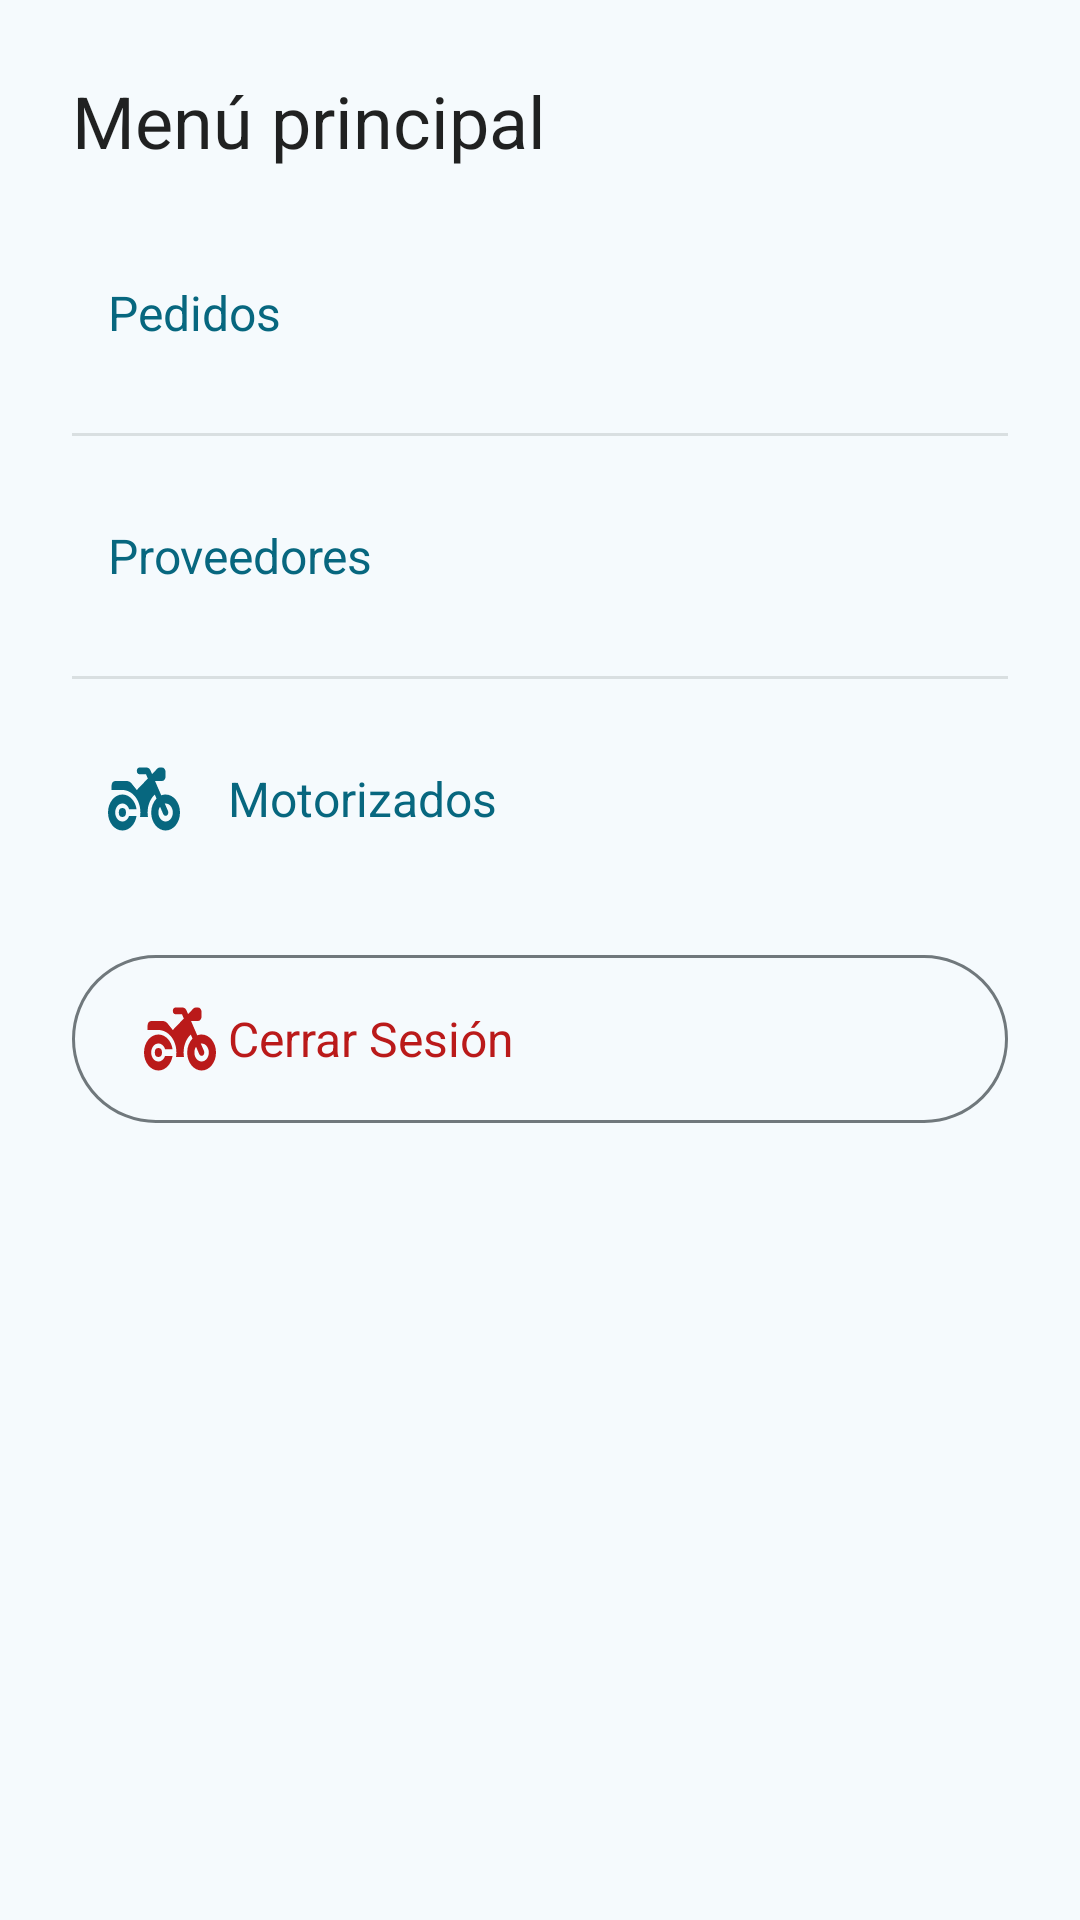

Reconstruct the res/layout file that produces this screen, plus the resources it refers to.
<!-- AndroidManifest.xml: application theme Theme.Moto_version -->
<!-- res/layout/bottom_sheet_menu.xml -->
<?xml version="1.0" encoding="utf-8"?>
<LinearLayout xmlns:android="http://schemas.android.com/apk/res/android"
    xmlns:app="http://schemas.android.com/apk/res-auto"
    android:layout_width="match_parent"
    android:layout_height="wrap_content"
    android:orientation="vertical"
    android:paddingHorizontal="24dp"
    android:paddingTop="16dp"
    android:paddingBottom="24dp"
    android:background="@color/md_theme_surface">

    <com.google.android.material.bottomsheet.BottomSheetDragHandleView
        android:id="@+id/drag_handle"
        android:layout_width="match_parent"
        android:layout_height="wrap_content"
        android:layout_marginBottom="8dp"/>

    <TextView
        android:layout_width="match_parent"
        android:layout_height="wrap_content"
        android:text="Menú principal"
        android:textAppearance="@style/TextAppearance.Material3.HeadlineSmall"
        android:layout_marginBottom="16dp"/>

    <com.google.android.material.button.MaterialButton
        android:id="@+id/btnPedidos"
        android:layout_width="match_parent"
        android:layout_height="64dp"
        android:text="Pedidos"
        android:textSize="16sp"
        android:textAlignment="textStart"
        app:icon="@drawable/box_solid"
        app:iconSize="24dp"
        app:iconPadding="16dp"
        android:layout_marginBottom="8dp"
        style="@style/Widget.Material3.Button.TextButton"/>

    <com.google.android.material.divider.MaterialDivider
        android:layout_width="match_parent"
        android:layout_height="1dp"
        android:layout_marginBottom="8dp"/>

    <com.google.android.material.button.MaterialButton
        android:id="@+id/btnProveedores"
        android:layout_width="match_parent"
        android:layout_height="64dp"
        android:text="Proveedores"
        android:textSize="16sp"
        android:textAlignment="textStart"
        app:icon="@drawable/store_solid"
        app:iconSize="24dp"
        app:iconPadding="16dp"
        android:layout_marginBottom="8dp"
        style="@style/Widget.Material3.Button.TextButton"/>

    <com.google.android.material.divider.MaterialDivider
        android:layout_width="match_parent"
        android:layout_height="1dp"
        android:layout_marginBottom="8dp"/>

    <com.google.android.material.button.MaterialButton
        android:id="@+id/btnMotorizados"
        android:layout_width="match_parent"
        android:layout_height="64dp"
        android:text="Motorizados"
        android:textSize="16sp"
        android:textAlignment="textStart"
        app:icon="@drawable/motorcycle_solid"
        app:iconSize="24dp"
        app:iconPadding="16dp"
        android:layout_marginBottom="16dp"
        style="@style/Widget.Material3.Button.TextButton"/>

    <com.google.android.material.button.MaterialButton
        android:id="@+id/btnCerrarSesion"
        android:layout_width="match_parent"
        android:layout_height="64dp"
        android:text="Cerrar Sesión"
        android:textSize="16sp"
        android:textAlignment="textStart"
        android:textColor="?attr/colorError"
        app:iconTint="?attr/colorError"
        app:icon="@drawable/motorcycle_solid"
        app:iconSize="24dp"
        android:layout_marginBottom="16dp"
        style="@style/Widget.Material3.Button.OutlinedButton"/>
</LinearLayout>
<!-- resources referenced by this layout -->
<resources>
  <color name="md_theme_surface">#F5FAFD</color>
  <!-- drawable motorcycle_solid (drawable) -->
  <vector xmlns:android="http://schemas.android.com/apk/res/android"
      android:width="640dp"
      android:height="512dp"
      android:viewportWidth="640"
      android:viewportHeight="512">
    <path
        android:fillColor="#FF000000"
        android:pathData="M280,32c-13.3,0 -24,10.7 -24,24s10.7,24 24,24l57.7,0 16.4,30.3L256,192l-45.3,-45.3c-12,-12 -28.3,-18.7 -45.3,-18.7L64,128c-17.7,0 -32,14.3 -32,32l0,32 96,0c88.4,0 160,71.6 160,160c0,11 -1.1,21.7 -3.2,32l70.4,0c-2.1,-10.3 -3.2,-21 -3.2,-32c0,-52.2 25,-98.6 63.7,-127.8l15.4,28.6C402.4,276.3 384,312 384,352c0,70.7 57.3,128 128,128s128,-57.3 128,-128s-57.3,-128 -128,-128c-13.5,0 -26.5,2.1 -38.7,6L418.2,128l61.8,0c17.7,0 32,-14.3 32,-32l0,-32c0,-17.7 -14.3,-32 -32,-32l-20.4,0c-7.5,0 -14.7,2.6 -20.5,7.4L391.7,78.9l-14,-26c-7,-12.9 -20.5,-21 -35.2,-21L280,32zM462.7,311.2l28.2,52.2c6.3,11.7 20.9,16 32.5,9.7s16,-20.9 9.7,-32.5l-28.2,-52.2c2.3,-0.3 4.7,-0.4 7.1,-0.4c35.3,0 64,28.7 64,64s-28.7,64 -64,64s-64,-28.7 -64,-64c0,-15.5 5.5,-29.7 14.7,-40.8zM187.3,376c-9.5,23.5 -32.5,40 -59.3,40c-35.3,0 -64,-28.7 -64,-64s28.7,-64 64,-64c26.9,0 49.9,16.5 59.3,40l66.4,0C242.5,268.8 190.5,224 128,224C57.3,224 0,281.3 0,352s57.3,128 128,128c62.5,0 114.5,-44.8 125.8,-104l-66.4,0zM128,384a32,32 0,1 0,0 -64,32 32,0 1,0 0,64z"/>
  </vector>
  <color name="md_theme_primary">#07677F</color>
  <color name="md_theme_onPrimary">#FFFFFF</color>
  <color name="md_theme_primaryContainer">#B7EAFF</color>
  <color name="md_theme_onPrimaryContainer">#004E60</color>
  <color name="md_theme_secondary">#4C626A</color>
  <color name="md_theme_onSecondary">#FFFFFF</color>
  <color name="md_theme_secondaryContainer">#CFE6F1</color>
  <color name="md_theme_onSecondaryContainer">#344A52</color>
  <color name="md_theme_tertiary">#5A5C7E</color>
  <color name="md_theme_onTertiary">#FFFFFF</color>
  <color name="md_theme_tertiaryContainer">#E0E0FF</color>
  <color name="md_theme_onTertiaryContainer">#424465</color>
  <color name="md_theme_error">#BA1A1A</color>
  <color name="md_theme_onError">#FFFFFF</color>
  <color name="md_theme_errorContainer">#FFDAD6</color>
  <color name="md_theme_onErrorContainer">#93000A</color>
  <color name="md_theme_background">#F5FAFD</color>
  <color name="md_theme_onBackground">#171C1F</color>
  <color name="md_theme_onSurface">#171C1F</color>
  <color name="md_theme_surfaceVariant">#DBE4E8</color>
  <color name="md_theme_onSurfaceVariant">#40484C</color>
  <color name="md_theme_outline">#70787C</color>
  <color name="md_theme_outlineVariant">#BFC8CC</color>
  <color name="md_theme_inverseSurface">#2C3134</color>
  <color name="md_theme_inverseOnSurface">#EDF1F4</color>
  <color name="md_theme_inversePrimary">#88D1EC</color>
  <color name="md_theme_primaryFixed">#B7EAFF</color>
  <color name="md_theme_onPrimaryFixed">#001F28</color>
  <color name="md_theme_primaryFixedDim">#88D1EC</color>
  <color name="md_theme_onPrimaryFixedVariant">#004E60</color>
  <color name="md_theme_secondaryFixed">#CFE6F1</color>
  <color name="md_theme_onSecondaryFixed">#071E26</color>
  <color name="md_theme_secondaryFixedDim">#B3CAD4</color>
  <color name="md_theme_onSecondaryFixedVariant">#344A52</color>
  <color name="md_theme_tertiaryFixed">#E0E0FF</color>
  <color name="md_theme_onTertiaryFixed">#171937</color>
  <color name="md_theme_tertiaryFixedDim">#C3C3EB</color>
  <color name="md_theme_onTertiaryFixedVariant">#424465</color>
  <color name="md_theme_surfaceDim">#D6DBDE</color>
  <color name="md_theme_surfaceBright">#F5FAFD</color>
  <color name="md_theme_surfaceContainerLowest">#FFFFFF</color>
  <color name="md_theme_surfaceContainerLow">#EFF4F7</color>
  <color name="md_theme_surfaceContainer">#EAEFF1</color>
  <color name="md_theme_surfaceContainerHigh">#E4E9EC</color>
  <color name="md_theme_surfaceContainerHighest">#DEE3E6</color>
</resources>
